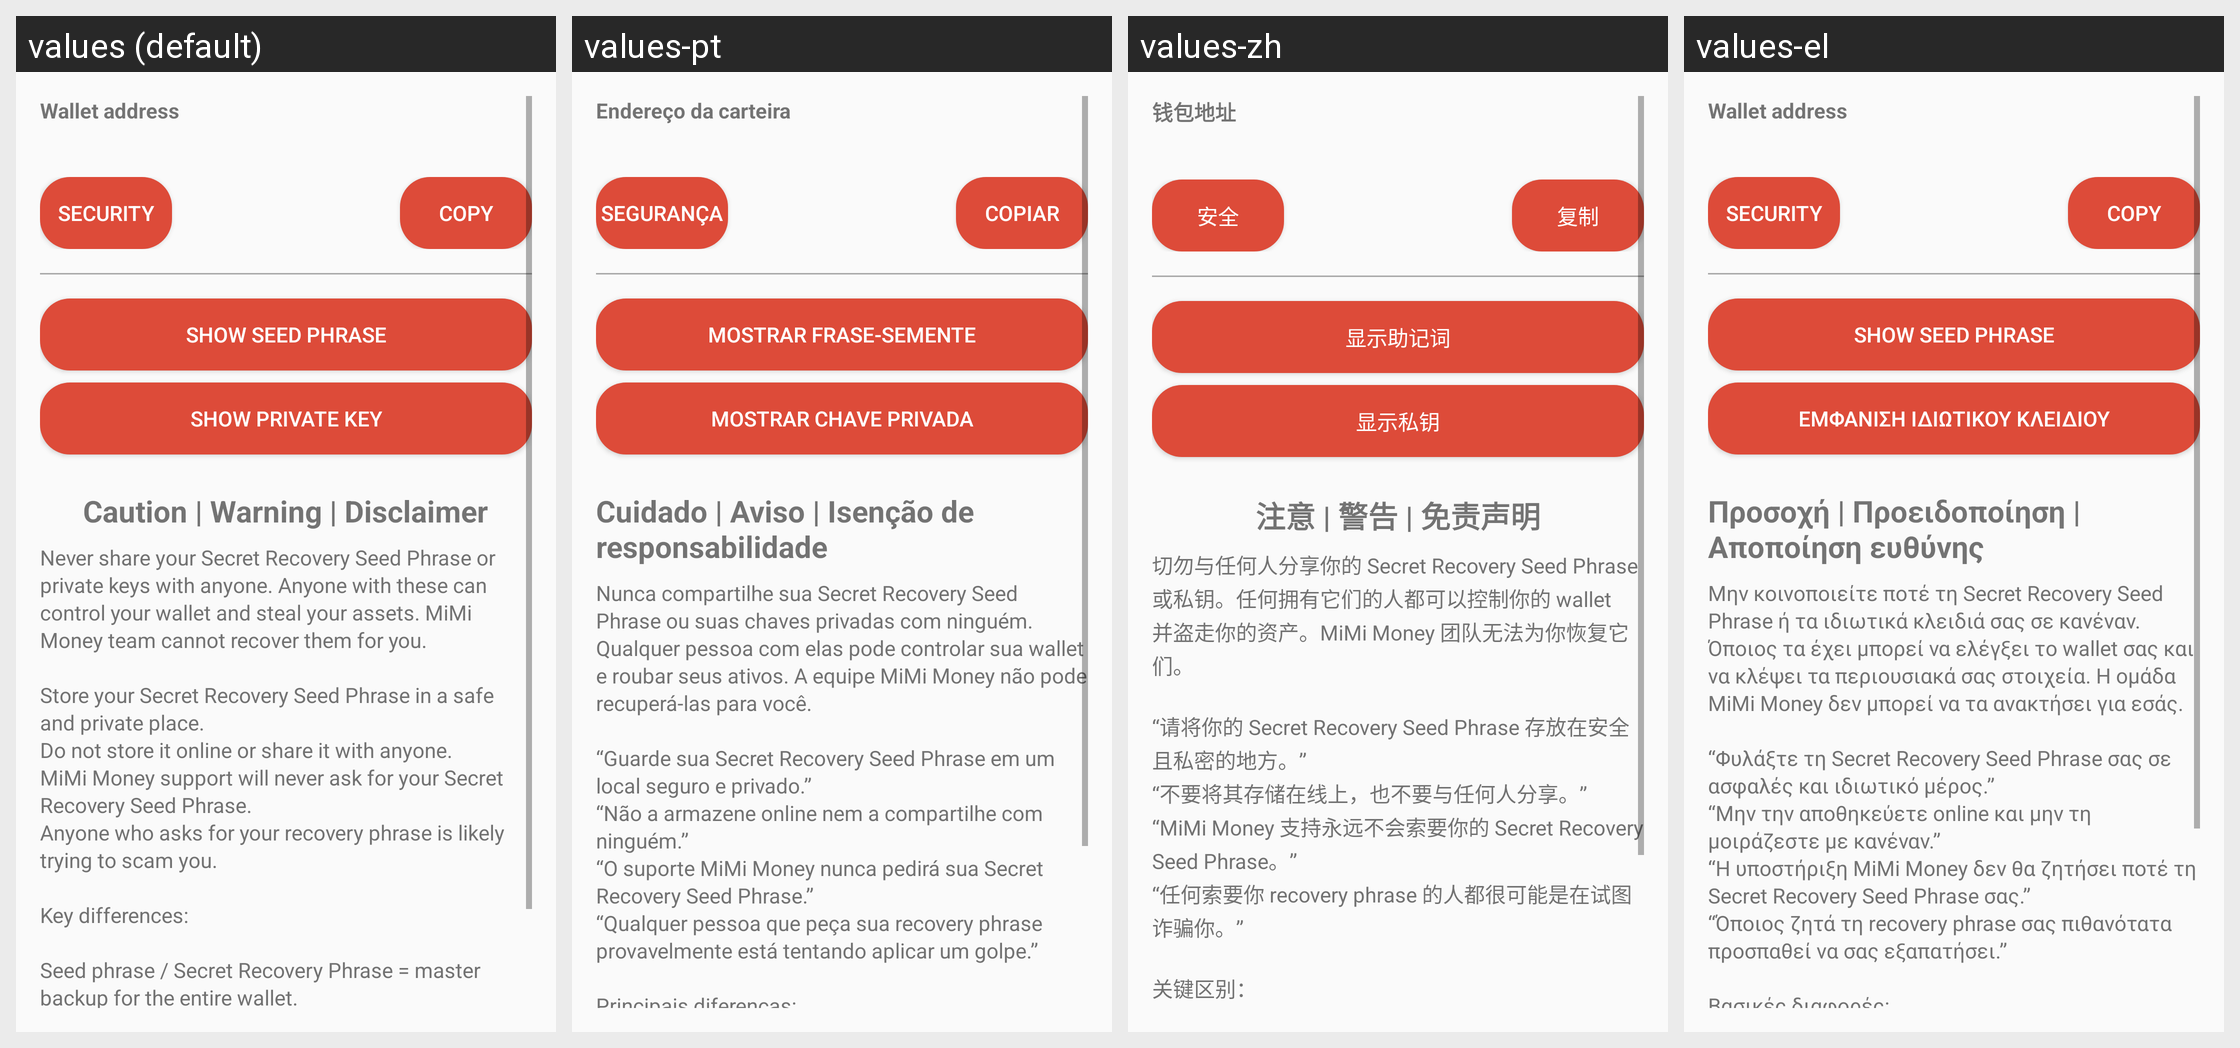

This grid shows one Android layout under several languages. Give, for every string resource on the screen, its name, the default text and each shown locale's text.
Android screen res/layout/activity_wallet_settings.xml rendered under 4 locales, left to right: values (default), values-pt, values-zh, values-el. Device: Nexus 5 (rendered at 1080×1920; each locale shown at half size, 540×960, under a caption strip naming it); theme AppTheme.
Other locales in the repository, not shown: values-ar, values-bs, values-cs, values-de, values-es, values-fr, values-hr, values-id, values-mk, values-ro, values-ru, values-sl, values-sr, values-sw, values-tr.
Strings drawn on this screen, with the default value and each locale's value (text and hints the layout hard-codes, and strings that could not be matched under every locale, appear in the picture but are not listed):

wallet_settings_wallet_address
  values: Wallet address
  values-pt: Endereço da carteira
  values-zh: 钱包地址
  values-el: Wallet address

wallet_security
  values: Security
  values-pt: Segurança
  values-zh: 安全
  values-el: Security

wallet_settings_copy
  values: Copy
  values-pt: Copiar
  values-zh: 复制
  values-el: Copy

wallet_settings_show_seed
  values: Show seed phrase
  values-pt: Mostrar frase-semente
  values-zh: 显示助记词
  values-el: Show seed phrase

wallet_settings_show_private_key
  values: Show private key
  values-pt: Mostrar chave privada
  values-zh: 显示私钥
  values-el: Εμφάνιση ιδιωτικού κλειδιού

referral_refer_friend_title
  values: Caution | Warning | Disclaimer
  values-pt: Cuidado | Aviso | Isenção de responsabilidade
  values-zh: 注意 | 警告 | 免责声明
  values-el: Προσοχή | Προειδοποίηση | Αποποίηση ευθύνης

referral_description
  values: Never share your Secret Recovery Seed Phrase or private keys with anyone. Anyone with these can control your wallet and steal your assets. MiMi Money team cannot recover them for you.
      
      Store your Secret Recovery Seed Phrase in a safe and private place.
      Do not store it online or share it with anyone.
      MiMi Money support will never ask for your Secret Recovery Seed Phrase.
      Anyone who asks for your …[clipped]
  values-pt: Nunca compartilhe sua Secret Recovery Seed Phrase ou suas chaves privadas com ninguém. Qualquer pessoa com elas pode controlar sua wallet e roubar seus ativos. A equipe MiMi Money não pode recuperá-las para você.
      
      “Guarde sua Secret Recovery Seed Phrase em um local seguro e privado.”
      “Não a armazene online nem a compartilhe com ninguém.”
      “O suporte MiMi Money nunca pedirá sua Secret Recovery Seed …[clipped]
  values-zh: 切勿与任何人分享你的 Secret Recovery Seed Phrase 或私钥。任何拥有它们的人都可以控制你的 wallet 并盗走你的资产。MiMi Money 团队无法为你恢复它们。
      
      “请将你的 Secret Recovery Seed Phrase 存放在安全且私密的地方。”
      “不要将其存储在线上，也不要与任何人分享。”
      “MiMi Money 支持永远不会索要你的 Secret Recovery Seed Phrase。”
      “任何索要你 recovery phrase 的人都很可能是在试图诈骗你。”
      
      关键区别：
      
      Seed phrase / Secret Recovery Phrase = 整个 wallet 的主备份。
      私钥 = 控制一个特定的 wallet/账户地址。
      
      如果有人获得其中任何一个，就可以完全访问并转移你的加密资产。
  values-el: Μην κοινοποιείτε ποτέ τη Secret Recovery Seed Phrase ή τα ιδιωτικά κλειδιά σας σε κανέναν. Όποιος τα έχει μπορεί να ελέγξει το wallet σας και να κλέψει τα περιουσιακά σας στοιχεία. Η ομάδα MiMi Money δεν μπορεί να τα ανακτήσει για εσάς.
      
      “Φυλάξτε τη Secret Recovery Seed Phrase σας σε ασφαλές και ιδιωτικό μέρος.”
      “Μην την αποθηκεύετε online και μην τη μοιράζεστε με κανέναν.”
      “Η υποστήριξη MiMi …[clipped]
